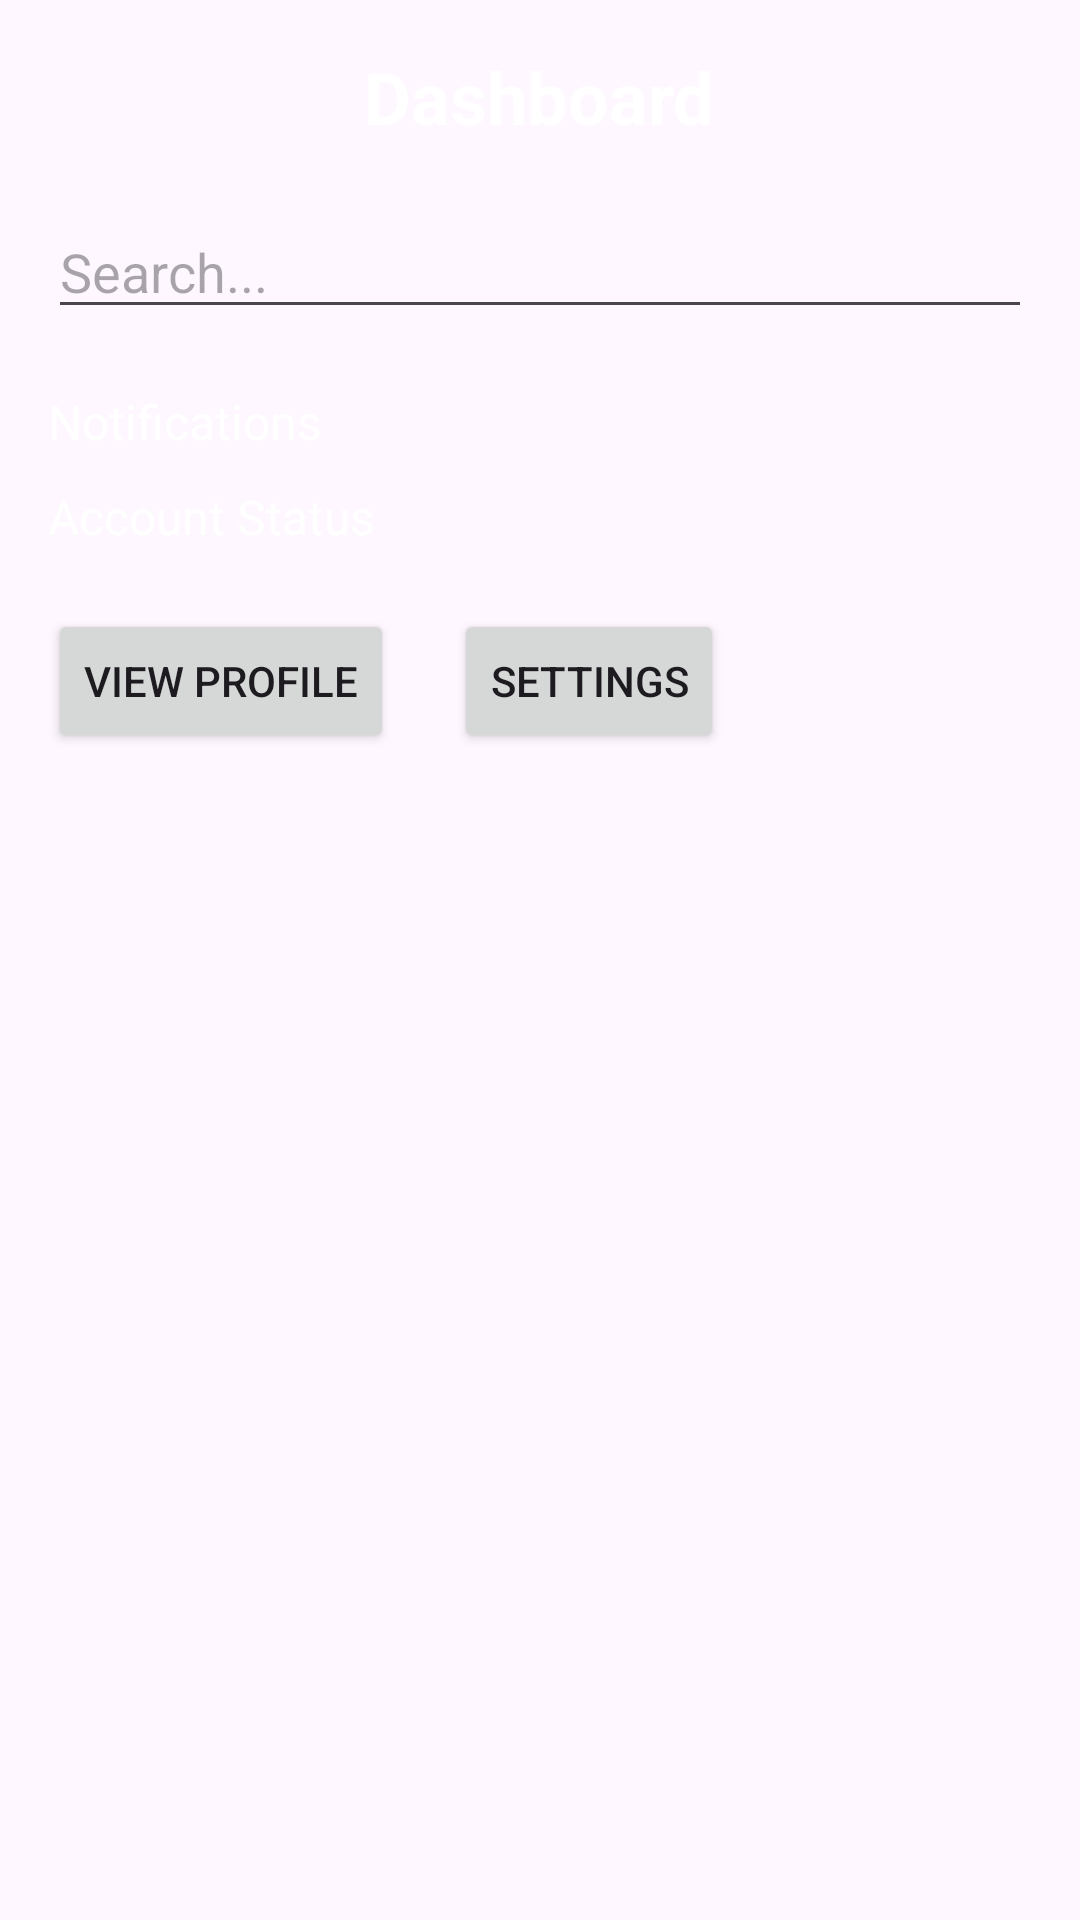

This screen was rendered from an Android layout file. Write that file and the resources it references.
<!-- AndroidManifest.xml: application theme Theme.MultiLayoutApp -->
<!-- res/layout/activity_dashboard.xml -->
<?xml version="1.0" encoding="utf-8"?>
<RelativeLayout
    xmlns:android="http://schemas.android.com/apk/res/android"
    android:id="@+id/dashboardLayout"
    android:layout_width="match_parent"
    android:layout_height="match_parent"
    android:background="@drawable/dashboard_bg"
    android:padding="16dp">

    <View
        android:layout_width="match_parent"
        android:layout_height="40dp" />

    
    <TextView
        android:id="@+id/titleDashboard"
        android:layout_width="wrap_content"
        android:layout_height="wrap_content"
        android:text="Dashboard"
        android:textSize="24sp"
        android:textStyle="bold"
        android:textColor="@color/white"
        android:layout_alignParentTop="true"
        android:layout_centerHorizontal="true" />

    
    <EditText
        android:id="@+id/searchBar"
        android:layout_width="match_parent"
        android:layout_height="wrap_content"
        android:hint="Search..."
        android:textColor="@color/white"
        android:layout_below="@id/titleDashboard"
        android:layout_marginTop="20dp" />

    
    <TextView
        android:id="@+id/notificationsLabel"
        android:layout_width="wrap_content"
        android:layout_height="wrap_content"
        android:text="Notifications"
        android:textSize="16sp"
        android:textColor="@color/white"
        android:layout_below="@id/searchBar"
        android:layout_marginTop="20dp"
        android:layout_alignParentStart="true" />

    
    <TextView
        android:id="@+id/accountStatusLabel"
        android:layout_width="wrap_content"
        android:layout_height="wrap_content"
        android:text="Account Status"
        android:textColor="@color/white"
        android:textSize="16sp"
        android:layout_below="@id/notificationsLabel"
        android:layout_marginTop="10dp"
        android:layout_alignParentStart="true" />

    
    <Button
        android:id="@+id/viewProfileBtn"
        android:layout_width="wrap_content"
        android:layout_height="wrap_content"
        android:text="View Profile"
        android:layout_below="@id/accountStatusLabel"
        android:layout_marginTop="20dp"
        android:layout_alignParentStart="true" />

    
    <Button
        android:id="@+id/settingsBtn"
        android:layout_width="wrap_content"
        android:layout_height="wrap_content"
        android:text="Settings"
        android:layout_alignTop="@id/viewProfileBtn"
        android:layout_toEndOf="@id/viewProfileBtn"
        android:layout_marginStart="20dp" />

</RelativeLayout>
<!-- resources referenced by this layout -->
<resources>
  <style name="Theme.MultiLayoutApp" parent="Base.Theme.MultiLayoutApp" />
  <style name="Base.Theme.MultiLayoutApp" parent="Theme.Material3.DayNight.NoActionBar">
          
          
      </style>
  <!-- not gathered from this repository: default colours our renderer supplied (Android Studio template values) -->
  <color name="white">#FFFFFFFF</color>
</resources>
